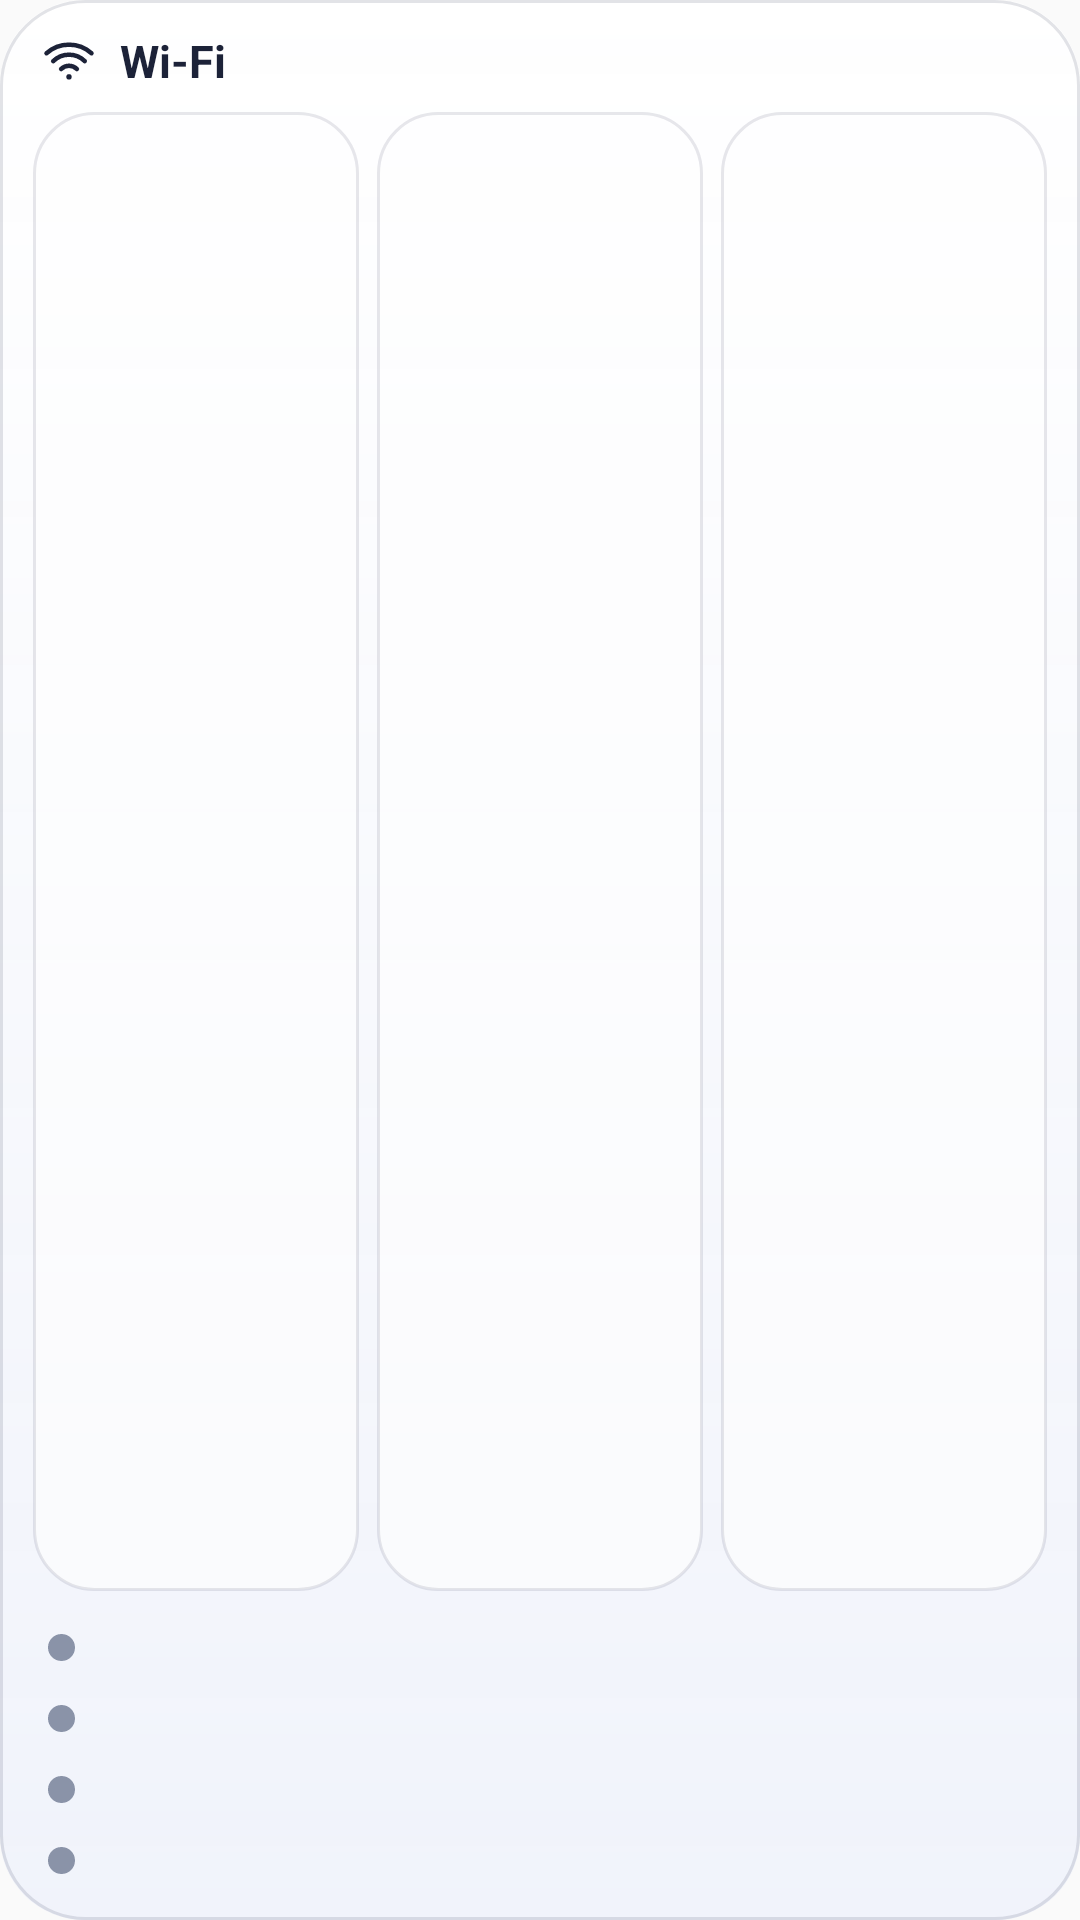

The Android layout XML behind this screen, and the referenced resources:
<!-- AndroidManifest.xml: application theme AppTheme -->
<!-- res/layout/widget_wifi.xml -->
<?xml version="1.0" encoding="utf-8"?>
<LinearLayout xmlns:android="http://schemas.android.com/apk/res/android" android:id="@+id/ww_root" android:layout_width="match_parent" android:layout_height="match_parent" android:background="@drawable/widget_bg" android:orientation="vertical" android:padding="8dp">
    <LinearLayout android:id="@+id/ww_head" android:layout_width="match_parent" android:layout_height="wrap_content" android:orientation="horizontal" android:gravity="center_vertical" android:paddingStart="6dp" android:paddingEnd="6dp" android:paddingTop="2dp" android:paddingBottom="4dp">
        <ImageView android:layout_width="18dp" android:layout_height="18dp" android:src="@drawable/wl_wifi" />
        <TextView android:layout_width="0dp" android:layout_height="wrap_content" android:layout_weight="1" android:layout_marginStart="8dp" android:text="Wi-Fi" android:textColor="@color/w_fg" android:textSize="15sp" android:textStyle="bold" />
        <TextView android:id="@+id/ww_when" android:layout_width="wrap_content" android:layout_height="wrap_content" android:textColor="@color/w_fg_muted" android:textSize="11sp" />
    </LinearLayout>
    <LinearLayout android:id="@+id/ww_tiles" android:layout_width="match_parent" android:layout_height="0dp" android:layout_weight="1" android:minHeight="52dp" android:orientation="horizontal">
        <LinearLayout android:id="@+id/ww_t0" android:layout_width="0dp" android:layout_height="match_parent" android:layout_weight="1" android:layout_margin="3dp" android:background="@drawable/wl_tile" android:orientation="vertical" android:gravity="center" android:padding="4dp">
            <TextView android:id="@+id/ww_b0" android:layout_width="match_parent" android:layout_height="wrap_content" android:gravity="center" android:maxLines="1" android:ellipsize="end" android:textColor="@color/w_fg" android:textSize="16sp" android:textStyle="bold" />
            <TextView android:id="@+id/ww_s0" android:layout_width="match_parent" android:layout_height="wrap_content" android:gravity="center" android:maxLines="1" android:ellipsize="end" android:textColor="@color/w_fg_muted" android:textSize="11sp" />
        </LinearLayout>
        <LinearLayout android:id="@+id/ww_t1" android:layout_width="0dp" android:layout_height="match_parent" android:layout_weight="1" android:layout_margin="3dp" android:background="@drawable/wl_tile" android:orientation="vertical" android:gravity="center" android:padding="4dp">
            <TextView android:id="@+id/ww_b1" android:layout_width="match_parent" android:layout_height="wrap_content" android:gravity="center" android:maxLines="1" android:ellipsize="end" android:textColor="@color/w_fg" android:textSize="16sp" android:textStyle="bold" />
            <TextView android:id="@+id/ww_s1" android:layout_width="match_parent" android:layout_height="wrap_content" android:gravity="center" android:maxLines="1" android:ellipsize="end" android:textColor="@color/w_fg_muted" android:textSize="11sp" />
        </LinearLayout>
        <LinearLayout android:id="@+id/ww_t2" android:layout_width="0dp" android:layout_height="match_parent" android:layout_weight="1" android:layout_margin="3dp" android:background="@drawable/wl_tile" android:orientation="vertical" android:gravity="center" android:padding="4dp">
            <TextView android:id="@+id/ww_b2" android:layout_width="match_parent" android:layout_height="wrap_content" android:gravity="center" android:maxLines="1" android:ellipsize="end" android:textColor="@color/w_fg" android:textSize="16sp" android:textStyle="bold" />
            <TextView android:id="@+id/ww_s2" android:layout_width="match_parent" android:layout_height="wrap_content" android:gravity="center" android:maxLines="1" android:ellipsize="end" android:textColor="@color/w_fg_muted" android:textSize="11sp" />
        </LinearLayout>
    </LinearLayout>
    <LinearLayout android:id="@+id/ww_people" android:layout_width="match_parent" android:layout_height="wrap_content" android:layout_marginTop="4dp" android:orientation="vertical" android:paddingStart="8dp" android:paddingEnd="8dp">
        <LinearLayout android:id="@+id/ww_p0" android:layout_width="match_parent" android:layout_height="wrap_content" android:orientation="horizontal" android:gravity="center_vertical" android:paddingTop="3dp" android:paddingBottom="3dp">
            <ImageView android:id="@+id/ww_pd0" android:layout_width="9dp" android:layout_height="9dp" android:src="@drawable/wl_dot_off" />
            <TextView android:id="@+id/ww_pn0" android:layout_width="0dp" android:layout_height="wrap_content" android:layout_weight="1" android:layout_marginStart="8dp" android:maxLines="1" android:ellipsize="end" android:textColor="@color/w_fg" android:textSize="13sp" android:textStyle="bold" />
            <TextView android:id="@+id/ww_ps0" android:layout_width="wrap_content" android:layout_height="wrap_content" android:textColor="@color/w_fg_muted" android:textSize="12sp" />
        </LinearLayout>
        <LinearLayout android:id="@+id/ww_p1" android:layout_width="match_parent" android:layout_height="wrap_content" android:orientation="horizontal" android:gravity="center_vertical" android:paddingTop="3dp" android:paddingBottom="3dp">
            <ImageView android:id="@+id/ww_pd1" android:layout_width="9dp" android:layout_height="9dp" android:src="@drawable/wl_dot_off" />
            <TextView android:id="@+id/ww_pn1" android:layout_width="0dp" android:layout_height="wrap_content" android:layout_weight="1" android:layout_marginStart="8dp" android:maxLines="1" android:ellipsize="end" android:textColor="@color/w_fg" android:textSize="13sp" android:textStyle="bold" />
            <TextView android:id="@+id/ww_ps1" android:layout_width="wrap_content" android:layout_height="wrap_content" android:textColor="@color/w_fg_muted" android:textSize="12sp" />
        </LinearLayout>
        <LinearLayout android:id="@+id/ww_p2" android:layout_width="match_parent" android:layout_height="wrap_content" android:orientation="horizontal" android:gravity="center_vertical" android:paddingTop="3dp" android:paddingBottom="3dp">
            <ImageView android:id="@+id/ww_pd2" android:layout_width="9dp" android:layout_height="9dp" android:src="@drawable/wl_dot_off" />
            <TextView android:id="@+id/ww_pn2" android:layout_width="0dp" android:layout_height="wrap_content" android:layout_weight="1" android:layout_marginStart="8dp" android:maxLines="1" android:ellipsize="end" android:textColor="@color/w_fg" android:textSize="13sp" android:textStyle="bold" />
            <TextView android:id="@+id/ww_ps2" android:layout_width="wrap_content" android:layout_height="wrap_content" android:textColor="@color/w_fg_muted" android:textSize="12sp" />
        </LinearLayout>
        <LinearLayout android:id="@+id/ww_p3" android:layout_width="match_parent" android:layout_height="wrap_content" android:orientation="horizontal" android:gravity="center_vertical" android:paddingTop="3dp" android:paddingBottom="3dp">
            <ImageView android:id="@+id/ww_pd3" android:layout_width="9dp" android:layout_height="9dp" android:src="@drawable/wl_dot_off" />
            <TextView android:id="@+id/ww_pn3" android:layout_width="0dp" android:layout_height="wrap_content" android:layout_weight="1" android:layout_marginStart="8dp" android:maxLines="1" android:ellipsize="end" android:textColor="@color/w_fg" android:textSize="13sp" android:textStyle="bold" />
            <TextView android:id="@+id/ww_ps3" android:layout_width="wrap_content" android:layout_height="wrap_content" android:textColor="@color/w_fg_muted" android:textSize="12sp" />
        </LinearLayout>
    </LinearLayout>
</LinearLayout>
<!-- resources referenced by this layout -->
<resources>
  <color name="w_fg">#FF1C2238</color>
  <color name="w_fg_muted">#FF535C74</color>
  <!-- drawable widget_bg (drawable) -->
  <?xml version="1.0" encoding="utf-8"?>
  <layer-list xmlns:android="http://schemas.android.com/apk/res/android">
      <item>
          <shape android:shape="rectangle">
              <corners android:radius="28dp" />
              <gradient android:angle="270" android:startColor="@color/w_bg_top" android:endColor="@color/w_bg_bottom" />
          </shape>
      </item>
      <item>
          <shape android:shape="rectangle">
              <corners android:radius="28dp" />
              <gradient android:angle="270" android:startColor="@color/w_shine" android:centerColor="#00FFFFFF" android:endColor="#00FFFFFF" android:centerY="0.3" />
              <stroke android:width="1dp" android:color="@color/w_edge" />
          </shape>
      </item>
  </layer-list>
  <!-- drawable wl_dot_off (drawable) -->
  <?xml version="1.0" encoding="utf-8"?>
  <shape xmlns:android="http://schemas.android.com/apk/res/android" android:shape="oval"><solid android:color="#FF8A93A8" /><size android:width="10dp" android:height="10dp" /></shape>
  <!-- drawable wl_tile (drawable) -->
  <?xml version="1.0" encoding="utf-8"?>
  <selector xmlns:android="http://schemas.android.com/apk/res/android">
      <item android:state_pressed="true"><shape android:shape="rectangle"><corners android:radius="20dp" /><solid android:color="#55FFB547" /></shape></item>
      <item><shape android:shape="rectangle"><corners android:radius="20dp" /><solid android:color="@color/w_pill" /><stroke android:width="1dp" android:color="@color/w_btn_edge" /></shape></item>
  </selector>
  <!-- drawable wl_wifi (drawable) -->
  <?xml version="1.0" encoding="utf-8"?>
  <vector xmlns:android="http://schemas.android.com/apk/res/android" android:width="24dp" android:height="24dp" android:viewportWidth="24" android:viewportHeight="24">
      <path android:pathData="M5,12.5a10,10 0 0 1 14,0M8.5,16a5,5 0 0 1 7,0M2,9a15,15 0 0 1 20,0" android:strokeColor="@color/w_fg" android:strokeWidth="2" android:strokeLineCap="round" android:strokeLineJoin="round" android:fillColor="#00000000" />
      <path android:pathData="M12,19.5m-1.2,0a1.2,1.2 0 1 1 2.4,0a1.2,1.2 0 1 1 -2.4,0" android:fillColor="@color/w_fg" />
  </vector>
  <style name="AppTheme" parent="Theme.AppCompat.Light.DarkActionBar">
          
          <item name="colorPrimary">@color/colorPrimary</item>
          <item name="colorPrimaryDark">@color/colorPrimaryDark</item>
          <item name="colorAccent">@color/colorAccent</item>
      </style>
  <color name="w_bg_top">#E6FFFFFF</color>
  <color name="w_bg_bottom">#D9EEF1FA</color>
  <color name="w_shine">#80FFFFFF</color>
  <color name="w_edge">#1F141C3C</color>
  <color name="w_pill">#99FFFFFF</color>
  <color name="w_btn_edge">#1A141C3C</color>
  <!-- not gathered from this repository: default colours our renderer supplied (Android Studio template values) -->
  <color name="colorPrimary">#FF6200EE</color>
  <color name="colorPrimaryDark">#FF3700B3</color>
  <color name="colorAccent">#FF03DAC5</color>
</resources>
